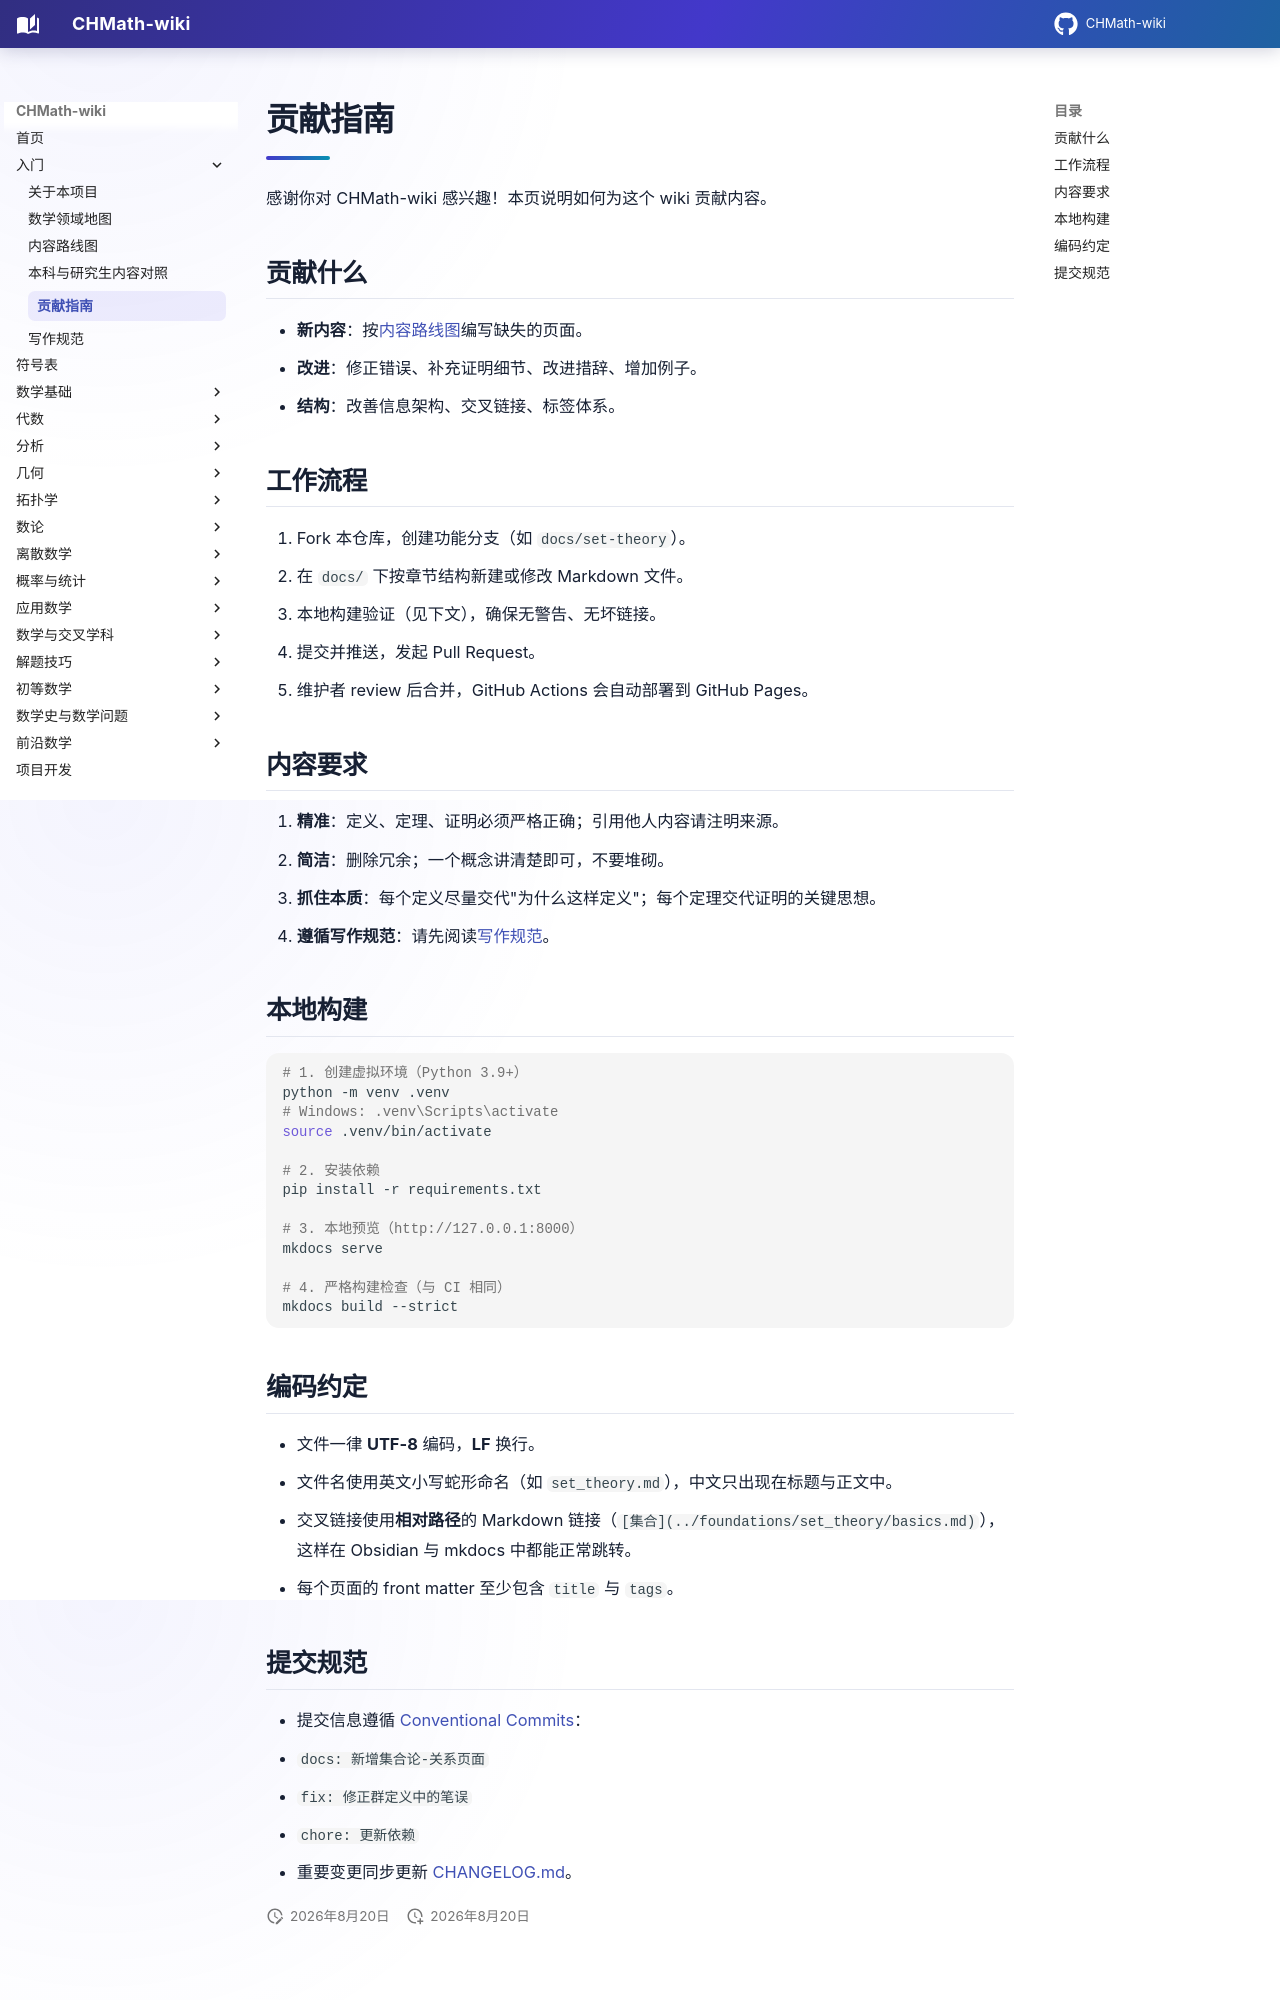

repository: FinParker/CHMath-wiki · page: intro/contribute/index.html · generator: mkdocs

# 贡献指南

感谢你对 CHMath-wiki 感兴趣！本页说明如何为这个 wiki 贡献内容。

## 贡献什么

- **新内容**：按[内容路线图](roadmap.md)编写缺失的页面。
- **改进**：修正错误、补充证明细节、改进措辞、增加例子。
- **结构**：改善信息架构、交叉链接、标签体系。

## 工作流程

1. Fork 本仓库，创建功能分支（如 `docs/set-theory`）。
2. 在 `docs/` 下按章节结构新建或修改 Markdown 文件。
3. 本地构建验证（见下文），确保无警告、无坏链接。
4. 提交并推送，发起 Pull Request。
5. 维护者 review 后合并，GitHub Actions 会自动部署到 GitHub Pages。

## 内容要求

1. **精准**：定义、定理、证明必须严格正确；引用他人内容请注明来源。
2. **简洁**：删除冗余；一个概念讲清楚即可，不要堆砌。
3. **抓住本质**：每个定义尽量交代"为什么这样定义"；每个定理交代证明的关键思想。
4. **遵循写作规范**：请先阅读[写作规范](writing-guide.md)。

## 本地构建

```bash
# 1. 创建虚拟环境（Python 3.9+）
python -m venv .venv
# Windows: .venv\Scripts\activate
source .venv/bin/activate

# 2. 安装依赖
pip install -r requirements.txt

# 3. 本地预览（http://127.0.0.1:8000）
mkdocs serve

# 4. 严格构建检查（与 CI 相同）
mkdocs build --strict
```

## 编码约定

- 文件一律 **UTF-8** 编码，**LF** 换行。
- 文件名使用英文小写蛇形命名（如 `set_theory.md`），中文只出现在标题与正文中。
- 交叉链接使用**相对路径**的 Markdown 链接（`[集合](../foundations/set_theory/basics.md)`），
  这样在 Obsidian 与 mkdocs 中都能正常跳转。
- 每个页面的 front matter 至少包含 `title` 与 `tags`。
